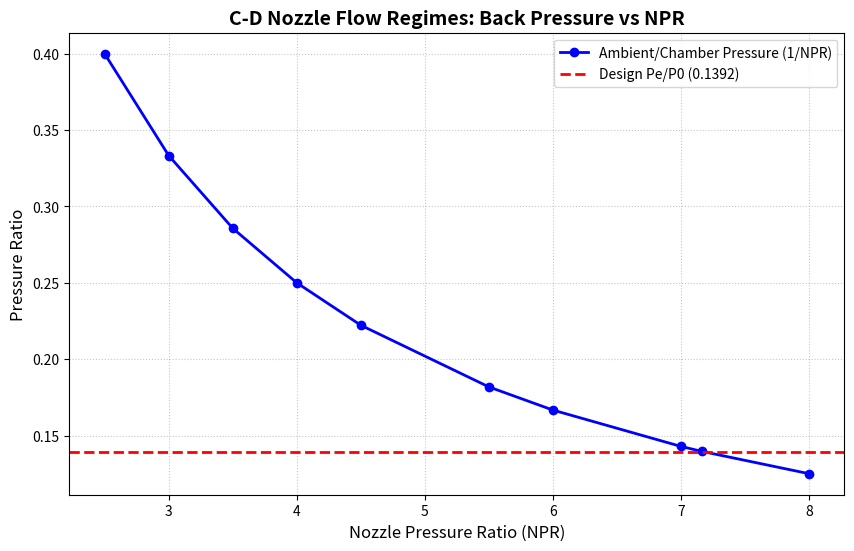

The script that saved this image:
# isentropic flow analysis -CD Nozzle
# Based on BS Thesis: AR = 1.614 , Me = 1.945
# Author: Shahrukh Fazal

import numpy as np
import matplotlib.pyplot as plt

# Nozzle Geometry
gamma = 1.4 # specific heat ratio for air
AR = 1.614 # area ratio 
Me = 1.945 # design exit mach number

# NPR cases from the THESIS
NPR = np.array([2.5,3.0,3.5,4.0,4.5,5.5,6.0,7.0,7.16,8.0])

# Calculate Ambient Pressure Ratio at each NPR
# This is the pressure the nozzle exit sees Vs Ambient Pressure
P_ratio = 1.0 / NPR

# Isentropic exit pressure ratio at design mach number
Pe_P0 = (1 + (gamma - 1) / 2 * Me**2 )**( -gamma / (gamma - 1) )

print(f"Design Exit Pressure Ratio Pe/P0 = {Pe_P0:.4f}")
print(f"This matches the NPR = {1/Pe_P0:.2f}")


# --- Classify Flow Regimes for all 10 NPRs---
print("\n--- Flow Regime Classification")
for i in range(len(NPR)):
    current_NPR = NPR[i]
    current_Pratio = P_ratio[i]

    # Compare current back pressure to design exit pressure
    if current_Pratio > Pe_P0 * 1.01: #Adding tiny 1.01 tolerance
        regime = "Over-Expanded (Shocks Form Outside)"
    elif current_Pratio < Pe_P0 * 0.99: # Adding tolerance 0.99
        regime = "Under-Expanded(Expansion Fans Form Outside)"
    else:
        regime = "Perfectly Expanded(Design Condition)"
    print(f"NPR = {current_NPR:.2f} ---> {regime}")


# --- Plotting the Results ---
print("\nGenerating plot...")
plt.figure(figsize=(10, 6))  # This sets a nice Landscape orientation for the plot

# Plotting the ambient pressure ratio curve (Blue line with dots)
plt.plot(NPR, P_ratio, marker='o', linestyle='-', color='b', linewidth=2, label='Ambient/Chamber Pressure (1/NPR)')

# Drawing the theoretical design condition line (Red dashed line)
plt.axhline(y=Pe_P0, color='r', linestyle='--', linewidth=2, label=f'Design Pe/P0 ({Pe_P0:.4f})')

# Adding labels and formatting
plt.title('C-D Nozzle Flow Regimes: Back Pressure vs NPR', fontsize=14, fontweight='bold')
plt.xlabel('Nozzle Pressure Ratio (NPR)', fontsize=12)
plt.ylabel('Pressure Ratio', fontsize=12)
plt.grid(True, linestyle=':', alpha=0.7)
plt.legend()

# Saving the plot as an image file
plt.savefig('flow_regimes.png', dpi=300, bbox_inches='tight')
plt.close()
print("Plot saved successfully as 'flow_regimes.png'!")
